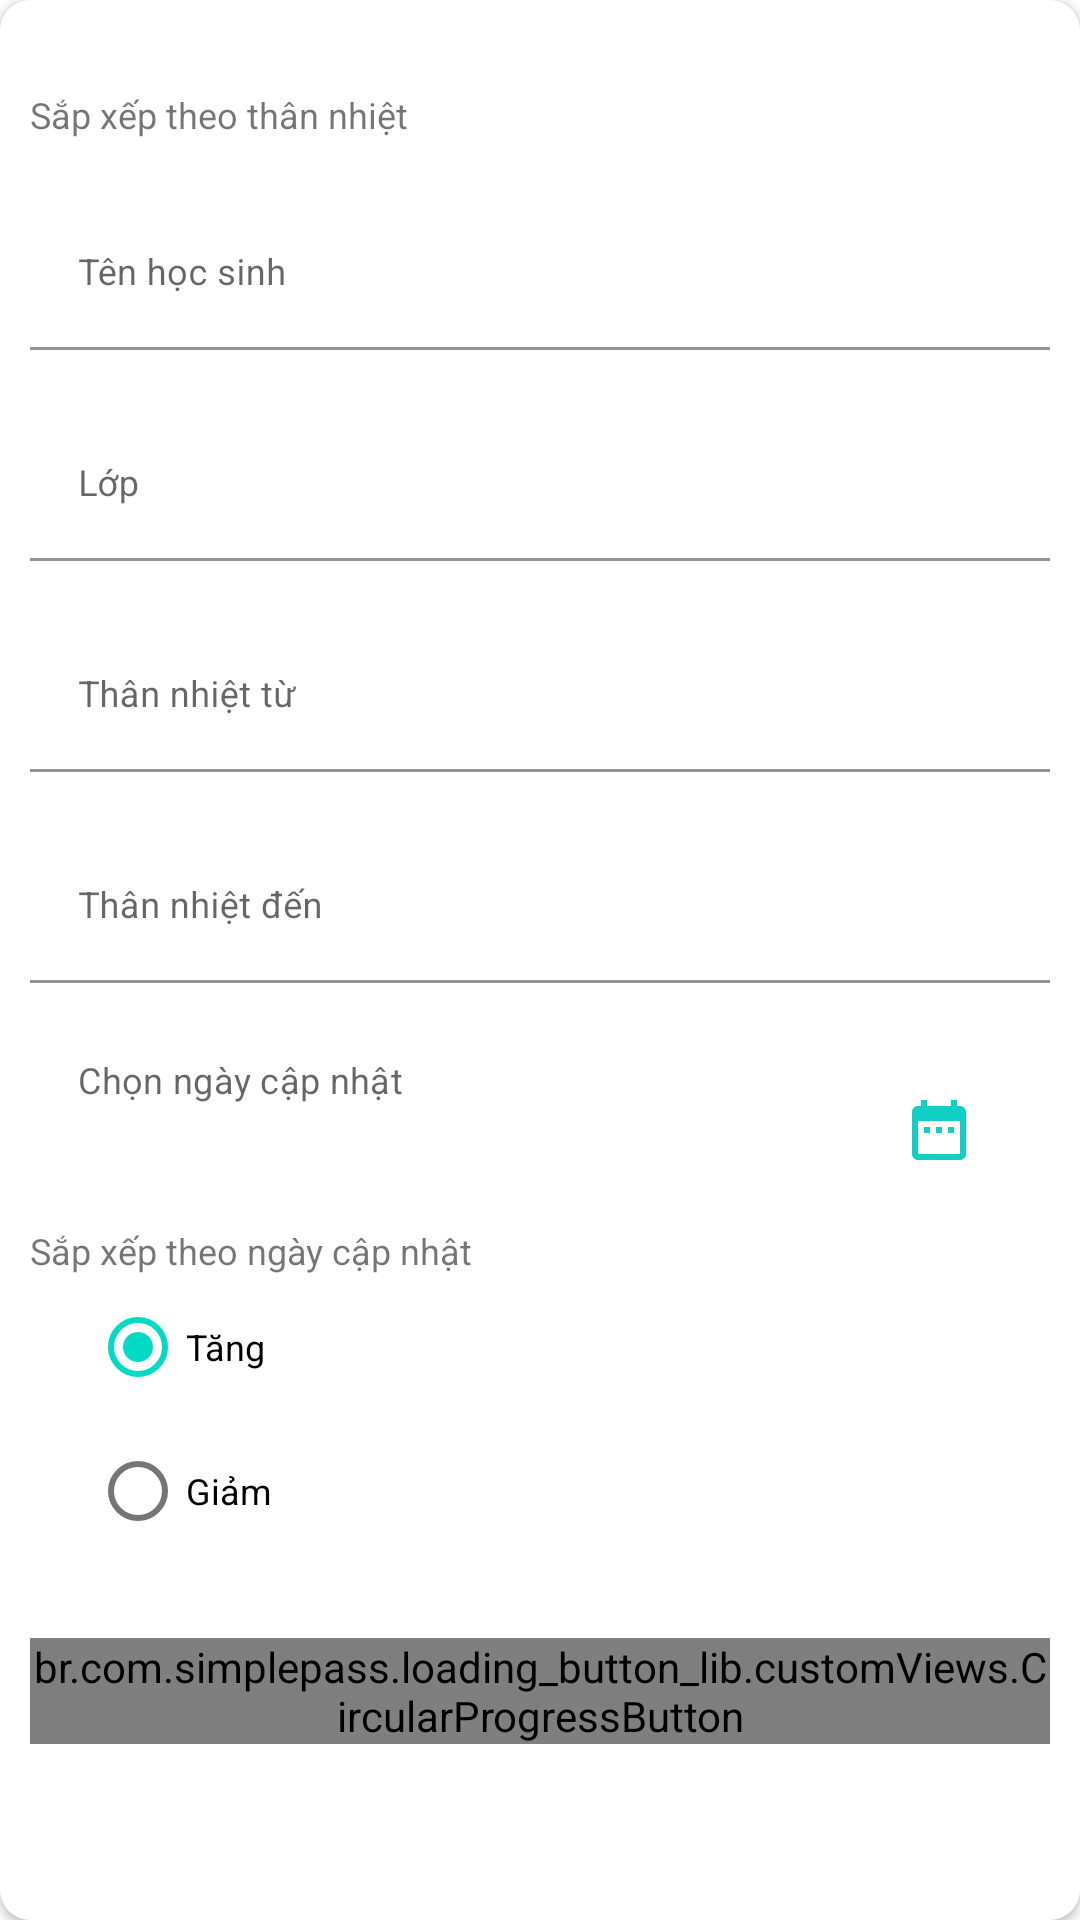

Layout XML and referenced resources for this Android screen:
<!-- AndroidManifest.xml: application theme Theme.Temp -->
<!-- res/layout/fragment_filter_dialog.xml -->
<?xml version="1.0" encoding="utf-8"?>
<androidx.cardview.widget.CardView xmlns:android="http://schemas.android.com/apk/res/android"
    xmlns:app="http://schemas.android.com/apk/res-auto"
    android:layout_width="match_parent"
    android:layout_height="wrap_content"
    android:layout_gravity="center"
    app:cardBackgroundColor="@color/whiteTextColor"
    android:focusableInTouchMode="true"
    android:gravity="center"
    android:layout_alignParentTop="true"
    android:padding="@dimen/p_5"
    app:cardCornerRadius="10dp">

    <ScrollView
        android:layout_width="match_parent"
        android:layout_height="match_parent"
        android:layout_alignParentTop="true">

        <LinearLayout
            android:layout_width="match_parent"
            android:layout_height="wrap_content"
            android:layout_margin="10dp"
            android:orientation="vertical">
            <com.google.android.material.textview.MaterialTextView
                android:id="@+id/titleDialog"
                style="@style/modifiedEditText"
                android:layout_marginTop="@dimen/loginViewsMargin"
                android:text="@string/sort_by_temp">

            </com.google.android.material.textview.MaterialTextView>
            <com.google.android.material.textfield.TextInputLayout
                android:id="@+id/textInputId"
                style="@style/parent"
                android:layout_marginTop="@dimen/loginViewsMargin">

                <EditText
                    android:id="@+id/txt_name"
                    style="@style/modifiedEditText"
                    android:hint="@string/lb_name"
                    android:inputType="textPersonName"
                    android:maxLines="1" />
            </com.google.android.material.textfield.TextInputLayout>

            <com.google.android.material.textfield.TextInputLayout
                android:id="@+id/textInputName"
                style="@style/parent"
                android:layout_marginTop="@dimen/loginViewsMargin">

                <EditText
                    android:id="@+id/txt_class"
                    style="@style/modifiedEditText"
                    android:hint="@string/lb_class"
                    android:inputType="textPersonName"
                    android:maxLines="1" />
            </com.google.android.material.textfield.TextInputLayout>

            <com.google.android.material.textfield.TextInputLayout
                android:id="@+id/textInputTempFrom"
                style="@style/parent"
                android:layout_marginTop="@dimen/loginViewsMargin">

                <EditText
                    android:id="@+id/txt_temp_from"
                    style="@style/modifiedEditText"
                    android:hint="@string/temp_from"
                    android:inputType="number"
                    android:maxLines="1" />
            </com.google.android.material.textfield.TextInputLayout>

            <com.google.android.material.textfield.TextInputLayout
                android:id="@+id/textInputTempTo"
                style="@style/parent"
                android:layout_marginTop="@dimen/loginViewsMargin">

                <EditText
                    android:id="@+id/txt_temp_to"
                    style="@style/modifiedEditText"
                    android:hint="@string/temp_to"
                    android:inputType="number"
                    android:maxLines="1" />
            </com.google.android.material.textfield.TextInputLayout>

            <com.google.android.material.textfield.TextInputLayout
                android:id="@+id/textSearchDate"
                style="@style/parent">
                <RelativeLayout
                    android:layout_width="match_parent"
                    android:layout_height="wrap_content">
                <EditText
                    android:id="@+id/editTextDate"
                    style="@style/modifiedEditText"
                    android:hint="@string/lb_choose_date"
                    android:maxLines="1" />
                <ImageButton
                    android:id="@+id/btn_pick_date_dialog"
                    android:layout_width="wrap_content"
                    android:layout_height="wrap_content"
                    android:layout_marginTop="@dimen/loginViewsMargin"
                    android:layout_alignParentEnd="true"
                    android:layout_marginEnd="@dimen/m_25"
                    android:layout_alignBaseline="@+id/editTextDate"
                    android:background="@drawable/ic_baseline_date_range_24" />
                </RelativeLayout>
            </com.google.android.material.textfield.TextInputLayout>

































            <com.google.android.material.textview.MaterialTextView
                android:id="@+id/textInputSortByDate"
                style="@style/modifiedEditText"
                android:layout_marginTop="@dimen/loginViewsMargin"
                android:text="@string/sort_by_date">

            </com.google.android.material.textview.MaterialTextView>

            <RadioGroup
                android:id="@+id/radio_group_date"
                android:layout_width="wrap_content"
                android:layout_height="wrap_content">

                <RadioButton
                    android:id="@+id/sort_by_date_increase"
                    style="@style/modifiedEditText"
                    android:layout_width="wrap_content"
                    android:layout_height="wrap_content"
                    android:layout_marginStart="@dimen/loginViewsMargin"
                    android:checked="true"
                    android:text="@string/increase" />

                <RadioButton
                    android:id="@+id/sort_by_date_decrease"
                    style="@style/modifiedEditText"
                    android:layout_width="wrap_content"
                    android:layout_height="wrap_content"
                    android:layout_marginStart="@dimen/loginViewsMargin"
                    android:checked="false"
                    android:text="@string/decrease" />

            </RadioGroup>

            
            
            
            
            
            
            
            
            
            
            
            <br.com.simplepass.loading_button_lib.customViews.CircularProgressButton
                android:id="@+id/btnSearch"
                style="@style/loginButton"
                android:layout_gravity="center_horizontal"
                android:layout_marginTop="@dimen/m_25"
                android:text="@string/search"
                app:spinning_bar_color="#FFF"
                app:spinning_bar_padding="6dp"
                app:spinning_bar_width="4dp"
                android:layout_marginBottom="@dimen/m_25"
                />
        </LinearLayout>
    </ScrollView>
</androidx.cardview.widget.CardView>
<!-- resources referenced by this layout -->
<resources>
  <color name="whiteTextColor">#fff</color>
  <dimen name="loginViewsMargin">20dp</dimen>
  <dimen name="m_25">25dp</dimen>
  <dimen name="p_5">5dp</dimen>
  <!-- drawable ic_baseline_date_range_24 (drawable) -->
  <vector xmlns:android="http://schemas.android.com/apk/res/android"
      android:width="24dp"
      android:height="24dp"
      android:viewportWidth="24"
      android:viewportHeight="24"
      android:tint="@color/text_main_color">
    <path
        android:fillColor="@android:color/white"
        android:pathData="M9,11L7,11v2h2v-2zM13,11h-2v2h2v-2zM17,11h-2v2h2v-2zM19,4h-1L18,2h-2v2L8,4L8,2L6,2v2L5,4c-1.11,0 -1.99,0.9 -1.99,2L3,20c0,1.1 0.89,2 2,2h14c1.1,0 2,-0.9 2,-2L21,6c0,-1.1 -0.9,-2 -2,-2zM19,20L5,20L5,9h14v11z"/>
  </vector>
  <string name="decrease">Giảm</string>
  <string name="increase">Tăng</string>
  <string name="lb_choose_date">Chọn ngày cập nhật</string>
  <string name="lb_class">Lớp</string>
  <string name="lb_name">Tên học sinh</string>
  <string name="login_password_hint">Password</string>
  <string name="search">Tìm kiếm</string>
  <string name="sort_by_date">Sắp xếp theo ngày cập nhật</string>
  <string name="sort_by_temp">Sắp xếp theo thân nhiệt</string>
  <string name="temp_from">Thân nhiệt từ </string>
  <string name="temp_to">Thân nhiệt đến </string>
  <style name="loginButton" parent="viewParent">
          <item name="android:background">@drawable/button_background_blue</item>
          <item name="android:textColor">@color/whiteTextColor</item>
          <item name="android:textStyle">bold</item>
      </style>
  <style name="modifiedEditText" parent="parent">
          <item name="android:textSize">@dimen/newsMoreTextSize</item>
          <item name="android:backgroundTint">@color/white</item>
      </style>
  <style name="parent">
          <item name="android:layout_width">match_parent</item>
          <item name="android:layout_height">wrap_content</item>
      </style>
  <style name="Theme.Temp" parent="Theme.MaterialComponents.DayNight.DarkActionBar">
          
          <item name="colorPrimary">@color/primaryColor</item>
          <item name="colorPrimaryVariant">@color/primaryColor</item>
          <item name="colorOnPrimary">@color/white</item>
          
          <item name="colorSecondary">@color/teal_200</item>
          <item name="colorSecondaryVariant">@color/teal_700</item>
          <item name="colorOnSecondary">@color/black</item>
          
          <item name="android:statusBarColor" tools:targetApi="l">?attr/colorPrimaryVariant</item>
          
      </style>
  <color name="text_main_color">#11CFC5</color>
  <style name="viewParent">
          <item name="android:layout_width">wrap_content</item>
          <item name="android:layout_height">wrap_content</item>
      </style>
  <dimen name="newsMoreTextSize">12sp</dimen>
  <color name="white">#FFFFFFFF</color>
  <color name="primaryColor">#80deea</color>
  <color name="teal_200">#FF03DAC5</color>
  <color name="teal_700">#FF018786</color>
  <color name="black">#FF000000</color>
</resources>
